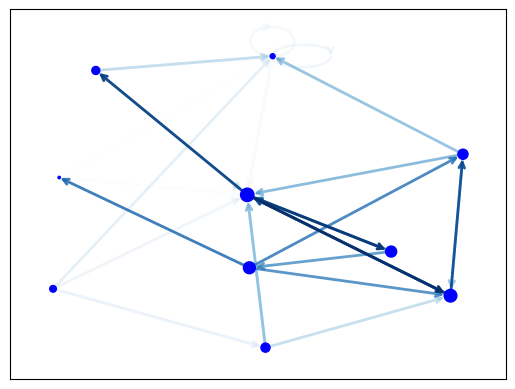

Recreate this plot in Python. (Note: this script raises an exception after producing the figure.)
import matplotlib as mpl
import matplotlib.pyplot as plt
import networkx as nx

G = nx.generators.directed.random_k_out_graph(10, 3, 0.5)
pos = nx.layout.spring_layout(G)

node_sizes = [3 + 10 * i for i in range(len(G))]
M = G.number_of_edges()
edge_colors = range(2, M + 2)
edge_alphas = [(5 + i) / (M + 4) for i in range(M)]

nodes = nx.draw_networkx_nodes(G, pos, node_size=node_sizes, node_color="blue")
edges = nx.draw_networkx_edges(
    G,
    pos,
    node_size=node_sizes,
    arrowstyle="->",
    arrowsize=10,
    edge_color=edge_colors,
    edge_cmap=plt.cm.Blues,
    width=2,
)
# set alpha value for each edge
for i in range(M):
    edges[i].set_alpha(edge_alphas[i])

pc = mpl.collections.PatchCollection(edges, cmap=plt.cm.Blues)
pc.set_array(edge_colors)
plt.colorbar(pc)

ax = plt.gca()
ax.set_axis_off()
plt.show()
